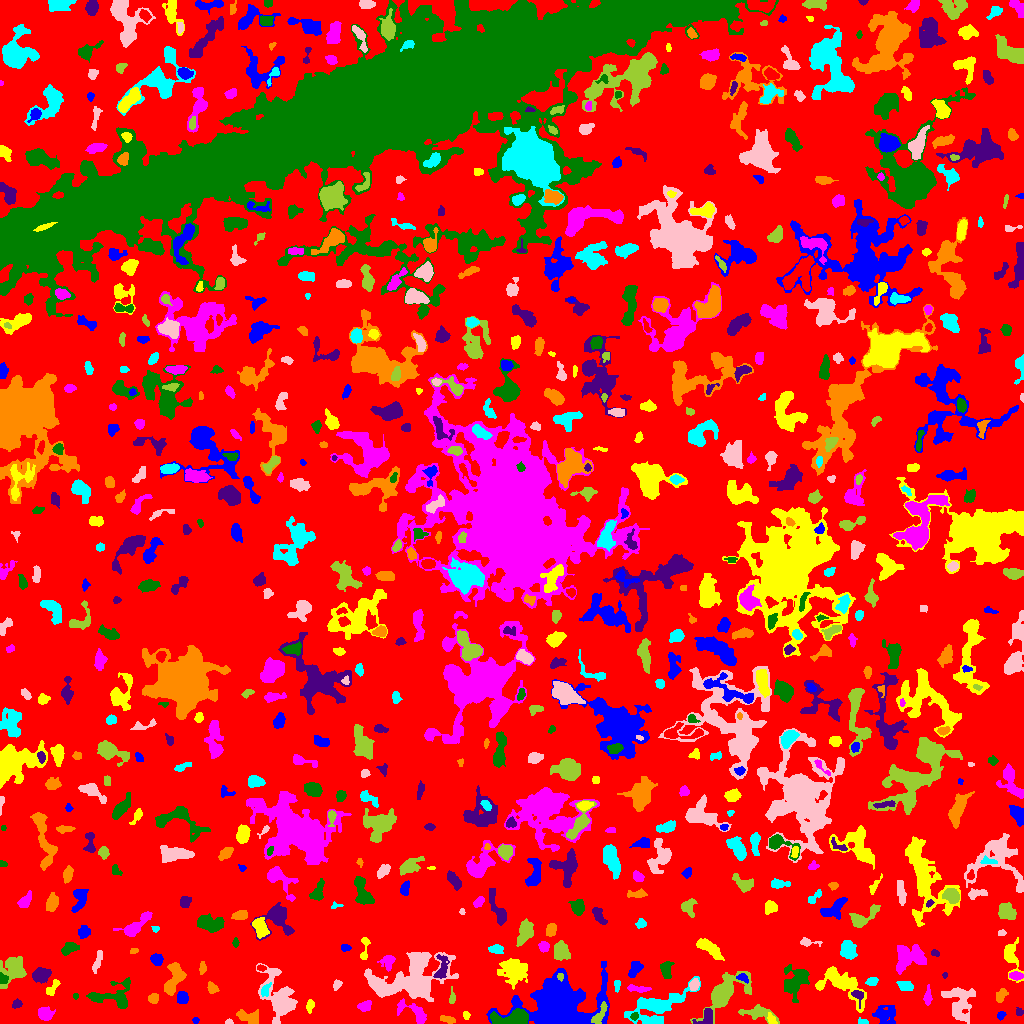

Values plotted in this chart, from the file beside it:
ID, X, Y, A, B, theta, total_flux, mu_max, mu_median, mu_mean, R_fwhm, R_e, R10, R90, x_start, x_end, y_start, y_end, area, greylevel
0, 527.2, 502.2, 299.2, 289.8, 0.4668, 1000245, 10.0, 1.0, 1.397, 58.25, 215.9, 82.74, 359.1, 0, 1023, 0, 1023, 716060, 1.397
1, 195.5, 3.387, 1.682, 1.43, -1.4446684436469244e-13, 62.0, 3.0, 1.0, 1.476, 2.523, 2.034, 0.7979, 3.141, 192, 199, 0, 6, 42, 5.476
2, 771.1, 4.377, 2.975, 1.526, -1.258, 77.0, 2.0, 1.0, 0.9167, 4.26, 2.459, 0.9772, 3.949, 767, 777, 0, 11, 84, 6.917
3, 45.54, 10, 3.479, 2.993, -0.03165, 628.0, 8.0, 3.0, 3.376, 5.046, 4.029, 1.596, 6.507, 38, 55, 3, 17, 186, 6.376
4, 511.7, 4.16, 9.785, 3.193, 0.07064, 2777, 16.0, 6.0, 6.488, 7.047, 6.077, 2.394, 9.756, 490, 528, 0, 15, 428, 12.49
5, 706.3, 6.094, 4.852, 3.432, 0.9512, 577.0, 6.0, 3.0, 3.206, 5.917, 4.184, 1.693, 6.433, 692, 712, 0, 15, 180, 8.206
6, 447, 4.124, 4.09, 1.669, -0.2382, 241.0, 4.0, 2.0, 2.34, 5.015, 3.385, 1.382, 4.983, 440, 455, 0, 8, 103, 5.34
7, 862.8, 1.122, 2.387, 1.049, -0.03735, 90.0, 5.0, 1.0, 1.607, 2.326, 1.954, 0.5642, 2.985, 858, 868, 0, 6, 56, 5.607
8, 228.7, 1.176, 1.792, 1.128, 0.071, 51.0, 3.0, 1.0, 1.308, 2.185, 1.693, 0.5642, 2.764, 225, 233, 0, 5, 39, 6.308
9, 757.3, 10.4, 9.077, 3.265, -0.1499, 930.0, 7.0, 3.0, 3.121, 5.046, 5.67, 2.034, 8.813, 738, 779, 0, 19, 298, 5.121
10, 806.5, 2.806, 4.513, 2.328, -0.01039, 573.0, 8.0, 3.0, 3.452, 4.886, 3.868, 1.493, 6.077, 796, 815, 0, 9, 166, 6.452
11, 1001, 8.373, 1.625, 1.485, 0.9671, 75.0, 5.0, 1.0, 1.154, 1.784, 1.871, 0.5642, 3.141, 997, 1006, 3, 12, 65, 5.154
12, 465.9, 8.069, 2.024, 1.581, -1.307, 131.0, 6.0, 2.0, 2.382, 2.764, 2.257, 0.7979, 3.568, 463, 470, 4, 12, 55, 5.382
13, 413.9, 11.21, 9.589, 3.848, -0.5202, 680.0, 5.0, 2.0, 2.259, 6.18, 5.352, 2.034, 8.425, 397, 426, 0, 25, 301, 5.259
14, 634.3, 7.28, 1.981, 1.748, 0.8431, 100.0, 3.0, 2.0, 1.724, 3.192, 2.394, 0.9772, 3.742, 630, 638, 3, 11, 58, 6.724
15, 1019, 11.58, 1.92, 1.787, -1.08, 108.0, 4.0, 2.0, 1.862, 3.385, 2.326, 0.7979, 3.7, 1016, 1023, 8, 16, 58, 5.862
16, 249.9, 5.036, 5.542, 2.4, -0.3433, 250.0, 3.0, 1.0, 1.064, 5.14, 3.827, 1.596, 5.89, 236, 258, 0, 14, 235, 5.064
17, 655.6, 17.34, 15.34, 6.578, 0.418, 2524, 11.0, 2.0, 2.629, 5.863, 8.273, 2.932, 14.87, 624, 700, 0, 47, 960, 5.629
18, 959.1, 21.66, 9.335, 6.388, -1.388, 2106, 10.0, 3.0, 3.397, 7.569, 7.464, 2.764, 11.89, 941, 975, 0, 36, 620, 6.397
19, 599.4, 8.555, 6.518, 2.175, 1.054, 328.0, 4.0, 2.0, 1.874, 5.863, 4.222, 1.596, 6.604, 591, 607, 0, 22, 175, 8.874
20, 142.6, 8.618, 3.138, 2.256, -0.3361, 280.0, 6.0, 2.0, 2.478, 3.827, 3.192, 1.128, 5.14, 136, 151, 4, 15, 113, 5.478
21, 885.3, 7.567, 5.704, 4.457, -0.4058, 815.0, 7.0, 2.0, 2.447, 4.886, 5.046, 1.871, 8.704, 872, 895, 0, 18, 333, 5.447
22, 310, 17.55, 3.294, 1.761, 1.426, 194.0, 4.0, 2.0, 2.132, 4.583, 3.038, 1.128, 4.72, 306, 314, 10, 24, 91, 5.132
23, 364.5, 17.59, 3.197, 2.194, 0.3812, 431.0, 9.0, 3.0, 3.367, 3.192, 3.141, 1.262, 5.412, 357, 371, 12, 23, 128, 6.367
24, 75.5, 27.5, 1.258, 0.9574, -0.0, 36.0, 3.0, 1.0, 1.059, 1.954, 1.382, 0.5642, 2.257, 73, 78, 24, 30, 34, 5.059
25, 16.83, 19.34, 2.489, 1.993, 0.5153, 209.0, 5.0, 2.5, 2.612, 3.568, 2.821, 1.128, 4.37, 12, 22, 15, 25, 80, 5.612
26, 153.5, 25.52, 2.513, 2.016, 0.4874, 136.0, 4.0, 1.0, 1.36, 3.742, 2.821, 1.128, 4.406, 148, 158, 20, 30, 100, 5.36
27, 265.2, 32.99, 3.637, 1.974, 1.128, 144.0, 3.0, 1.0, 1.44, 3.385, 3.141, 1.128, 5.171, 261, 271, 27, 41, 100, 6.44
28, 409.9, 43.44, 19.02, 10.19, 0.2617, 6900, 14.0, 3.0, 3.609, 8.667, 12.28, 4.222, 20.78, 364, 458, 22, 71, 1912, 6.609
29, 452.2, 24.2, 1.959, 1.287, 1.146, 49.0, 2.0, 0.0, 0.6282, 3.432, 1.954, 0.7979, 3.192, 449, 455, 20, 37, 78, 6.628
30, 766.1, 34.21, 2.645, 1.669, 0.856, 100.0, 3.0, 1.0, 1.316, 3.192, 2.459, 0.9772, 3.827, 761, 770, 28, 39, 76, 6.316
31, 182.2, 25.72, 3.14, 2.821, -1.481, 543.0, 7.0, 4.0, 3.964, 5.232, 3.909, 1.596, 5.836, 177, 188, 20, 32, 137, 6.964
32, 52.61, 35.85, 5.519, 2.048, 0.9519, 219.0, 6.0, 1.0, 1.711, 2.985, 3.385, 1.128, 5.614, 46, 60, 28, 44, 128, 6.711
33, 637.4, 34.84, 5.872, 1.396, -0.08915, 246.0, 4.0, 2.0, 1.85, 4.918, 3.432, 1.382, 5.47, 627, 651, 31, 39, 133, 5.85
34, 795.4, 42.95, 8.441, 5.652, 1.176, 1065, 6.0, 2.0, 2.056, 6.652, 6.604, 2.459, 11.33, 784, 809, 21, 59, 518, 5.056
35, 857.7, 28.41, 3.353, 2.439, -0.9356, 294.0, 6.0, 2.0, 2.625, 3.868, 2.932, 1.128, 4.983, 851, 863, 15, 33, 112, 8.625
36, 1001, 28.1, 3.716, 2.418, 1.002, 446.0, 5.0, 3.0, 3.512, 5.614, 3.868, 1.596, 5.726, 996, 1008, 21, 35, 127, 5.512
37, 616.9, 37.87, 3.003, 1.309, 1.477, 114.0, 4.0, 1.0, 1.652, 3.29, 2.394, 0.7979, 3.949, 614, 620, 31, 43, 69, 5.652
38, 694.2, 38.9, 2.702, 2.034, 1.133, 300.0, 7.0, 3.0, 2.804, 3.523, 3.038, 1.128, 4.787, 689, 699, 33, 45, 107, 7.804
39, 14.39, 54.37, 7.169, 5.837, 1.029, 1274, 7.0, 2.0, 2.621, 6.05, 6.457, 2.459, 10.65, 0, 26, 35, 67, 486, 5.621
40, 468.5, 30.1, 4.033, 2.423, -0.2865, 365.0, 6.0, 2.0, 2.16, 4.334, 3.478, 1.382, 5.863, 461, 479, 25, 37, 169, 6.16
41, 558.1, 18.86, 14.25, 9.849, 0.1115, 40280, 87.0, 7.0, 14.22, 9.167, 10.69, 3.949, 22.57, 486, 609, 0, 62, 2833, 16.22
42, 842.1, 39.14, 13.85, 6.592, -0.584, 2045, 9.0, 2.0, 2.782, 5.726, 8.078, 2.821, 13.05, 815, 866, 11, 57, 735, 5.782
43, 927.6, 26.7, 4.647, 1.662, 1.512, 154.0, 3.0, 1.0, 1.283, 3.568, 3.241, 1.262, 5.293, 923, 932, 18, 39, 120, 5.283
44, 3.396, 44.59, 2.598, 2.146, -1.189, 217.0, 5.0, 3.0, 2.614, 3.656, 2.932, 1.128, 4.478, 0, 8, 40, 51, 83, 7.614
45, 40.58, 48.12, 4.184, 3.013, 0.1824, 641.0, 7.0, 2.0, 2.693, 5.078, 4.514, 1.784, 7.092, 32, 51, 40, 56, 238, 6.693
46, 212.4, 34.91, 2.88, 2.106, -0.783, 342.0, 7.0, 3.0, 3.257, 3.7, 3.038, 1.128, 4.853, 207, 219, 30, 42, 105, 6.257
47, 906.6, 36.63, 3.109, 1.685, -0.04177, 249.0, 5.0, 1.0, 1.729, 3.785, 2.932, 1.128, 4.442, 896, 913, 33, 42, 144, 5.729
48, 336.7, 38.57, 2.597, 1.824, 0.9937, 151.0, 4.0, 2.0, 1.961, 3.827, 2.706, 0.9772, 4.37, 333, 342, 33, 44, 77, 6.961
49, 560.2, 47.06, 1.794, 1.446, -1.337, 98.0, 5.0, 2.0, 2.085, 2.459, 2.034, 0.7979, 3.241, 557, 563, 42, 50, 47, 13.09
50, 972.1, 62.43, 12.22, 4.573, 1.164, 1895, 9.0, 2.0, 2.975, 6.652, 7.181, 2.646, 11.83, 958, 988, 42, 81, 637, 5.975
51, 742.3, 46.18, 2.967, 1.746, -0.3122, 141.0, 4.0, 2.0, 1.659, 3.785, 2.646, 0.9772, 4.222, 736, 748, 40, 50, 85, 8.659
52, 1011, 66.16, 9.854, 3.773, -1.389, 623.0, 6.0, 2.0, 1.947, 5.232, 5.352, 1.871, 9.027, 1004, 1023, 41, 86, 320, 4.947
53, 1016, 47.6, 3.348, 1.834, -0.0404, 174.0, 3.0, 1.0, 1.582, 4.146, 3.241, 1.262, 5.109, 1009, 1023, 43, 52, 110, 6.582
54, 114.4, 27.51, 11.98, 7.038, 0.09265, 1168, 7.0, 2.0, 2.272, 5.585, 6.747, 2.523, 11.06, 86, 130, 15, 46, 514, 5.272
55, 944.7, 48.37, 1.441, 1.239, 1.468, 62.0, 5.0, 2.0, 2.0, 1.693, 1.596, 0.5642, 2.706, 942, 947, 45, 51, 31, 6.0
56, 173.5, 43.69, 8.964, 3.736, 1.201, 1178, 7.0, 3.0, 2.96, 6.531, 6.283, 2.394, 9.772, 164, 186, 28, 61, 398, 5.96
57, 872.1, 41.69, 2.715, 1.676, 0.2789, 168.0, 4.0, 2.0, 1.768, 4.029, 2.706, 1.128, 4.184, 865, 878, 38, 46, 95, 5.768
58, 279.4, 24.65, 13.21, 6.915, -1.185, 2333, 8.0, 2.0, 2.592, 8.425, 8.5, 3.192, 14.41, 256, 297, 0, 60, 900, 5.592
59, 724.9, 31.34, 13.97, 6.146, 0.6896, 3677, 14.0, 4.0, 4.495, 7.181, 8.33, 3.09, 14.05, 690, 751, 0, 52, 818, 6.495
... 722 more rows
